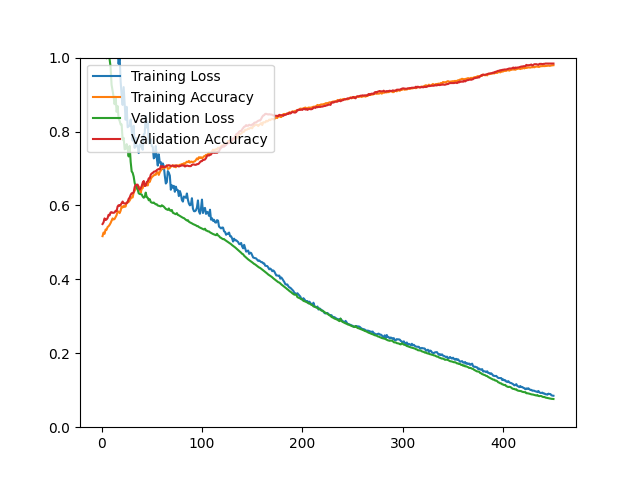

Source data for this figure (header and first rows):
epoch, loss, acc, val_loss, val_acc
1, 1.427, 0.5169, 1.026, 0.5497
2, 1.201, 0.5267, 1.123, 0.5542
3, 1.176, 0.5232, 1.02, 0.5649
4, 1.092, 0.5348, 1.129, 0.5604
5, 1.09, 0.5341, 0.9981, 0.5622
6, 1.039, 0.5414, 1.023, 0.5658
7, 1.042, 0.5438, 1.009, 0.5748
8, 1.097, 0.5474, 0.9965, 0.5730
9, 1.074, 0.5523, 0.9744, 0.5810
10, 1.087, 0.5584, 0.9264, 0.5819
11, 1.036, 0.5649, 0.9110, 0.5801
12, 1.041, 0.5619, 0.8942, 0.5801
13, 1.071, 0.5634, 0.8739, 0.5810
14, 1.025, 0.5689, 0.8940, 0.5855
15, 1.064, 0.5738, 0.8532, 0.5846
16, 1.019, 0.5839, 0.8688, 0.5971
17, 0.9829, 0.5833, 0.8346, 0.6007
18, 1.004, 0.5793, 0.8291, 0.5989
19, 0.9363, 0.5856, 0.8191, 0.6016
20, 0.8988, 0.5973, 0.8192, 0.6061
21, 0.8719, 0.5945, 0.7781, 0.6106
22, 0.9202, 0.5985, 0.7829, 0.6061
23, 0.8777, 0.5962, 0.7518, 0.6052
24, 0.8319, 0.5973, 0.7528, 0.6052
25, 0.8668, 0.6081, 0.7660, 0.6061
26, 0.8116, 0.6078, 0.7551, 0.6097
27, 0.8140, 0.6096, 0.7326, 0.6177
28, 0.8158, 0.6133, 0.7609, 0.6213
29, 0.8324, 0.6186, 0.7181, 0.6285
30, 0.8020, 0.6218, 0.6922, 0.6329
31, 0.7754, 0.6217, 0.6881, 0.6329
32, 0.8155, 0.6349, 0.6780, 0.6356
33, 0.7557, 0.6397, 0.6606, 0.6500
34, 0.7829, 0.6449, 0.6525, 0.6553
35, 0.7602, 0.6511, 0.6478, 0.6562
36, 0.7599, 0.6500, 0.6428, 0.6562
37, 0.7418, 0.6517, 0.6328, 0.6455
38, 0.7651, 0.6470, 0.6311, 0.6428
39, 0.7642, 0.6349, 0.6304, 0.6464
40, 0.7569, 0.6450, 0.6296, 0.6526
41, 0.7506, 0.6467, 0.6239, 0.6616
42, 0.7925, 0.6587, 0.6209, 0.6661
43, 0.7946, 0.6531, 0.6230, 0.6526
44, 0.8413, 0.6540, 0.6348, 0.6535
45, 0.8108, 0.6598, 0.6222, 0.6634
46, 0.8268, 0.6540, 0.6209, 0.6652
47, 0.7681, 0.6659, 0.6140, 0.6732
48, 0.7745, 0.6637, 0.6168, 0.6732
49, 0.7790, 0.6713, 0.6093, 0.6831
50, 0.7608, 0.6763, 0.6076, 0.6867
51, 0.7581, 0.6786, 0.6070, 0.6876
52, 0.7273, 0.6811, 0.6079, 0.6911
53, 0.7315, 0.6840, 0.6051, 0.6920
54, 0.7606, 0.6829, 0.6031, 0.6920
55, 0.7282, 0.6885, 0.6032, 0.6956
56, 0.7079, 0.6902, 0.5998, 0.6974
57, 0.7383, 0.6826, 0.5990, 0.6983
58, 0.7157, 0.6902, 0.5985, 0.6974
59, 0.7173, 0.6945, 0.5974, 0.7064
60, 0.6976, 0.7003, 0.6004, 0.7037
... 390 more rows
